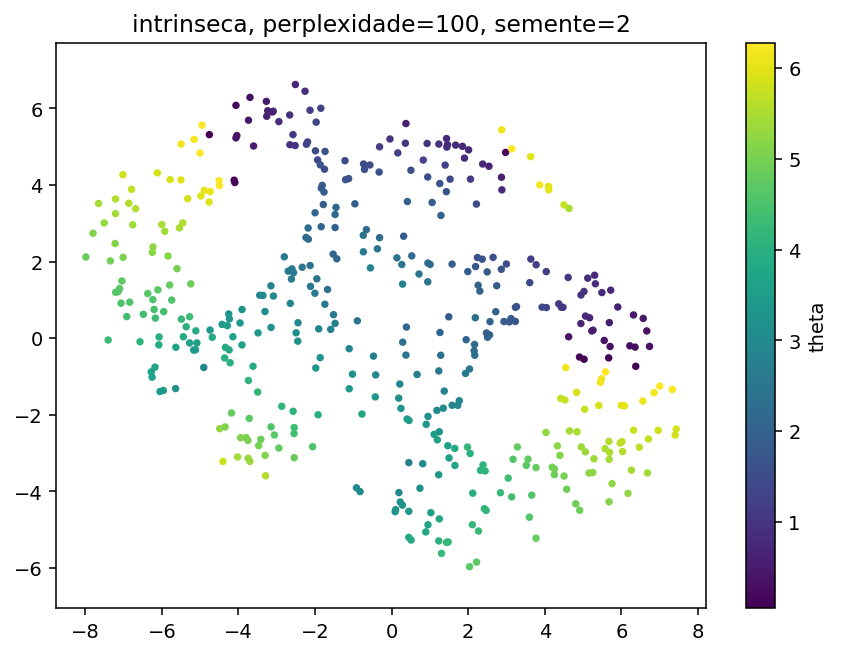

The file beside this chart, header and first rows:
y1, y2, theta, phi
1.232672929763793945e+00, 5.069414138793945312e+00, 9.311925801443895478e-01, 1.652466492683413168e+00
-1.452778458595275879e+00, 3.415970087051391602e+00, 2.085951986838933347e+00, 6.099039974104923267e+00
2.244039624929428101e-01, -4.277669429779052734e+00, 3.158266869990192571e+00, 4.731075407404299327e+00
-1.432062625885009766e+00, 2.073600769042968750e+00, 2.057552938785677910e+00, 1.381861996649015323e+00
4.475687503814697266e+00, 8.065668344497680664e-01, 1.060123681324946832e+00, 3.164140768382634139e+00
1.980566859245300293e+00, -2.841640710830688477e+00, 4.186003101164114781e+00, 2.424558224244254490e+00
3.578833639621734619e-01, 5.091931819915771484e+00, 1.065379070866575351e+00, 1.248724446624367657e+00
-8.251697421073913574e-01, -4.007075786590576172e+00, 3.051610076251261017e+00, 5.350449174724511536e+00
9.124791622161865234e-02, -4.530864715576171875e+00, 3.258850951576415245e+00, 4.871707508841081946e+00
-7.402219772338867188e+00, -4.793236032128334045e-02, 4.296330413449937602e+00, 5.369431639002390177e+00
4.363630294799804688e+00, 8.978012204170227051e-01, 1.147675693736740721e+00, 3.376960942078887307e+00
-7.743598818778991699e-01, -1.981466174125671387e+00, 3.706831346702784025e+00, 2.315815449416723126e+00
7.403845310211181641e+00, -2.529892921447753906e+00, 5.797945001963035416e+00, 5.007148913965945525e+00
-2.572368860244750977e+00, -1.909411311149597168e+00, 4.110404581097514942e+00, 1.810032565793384229e+00
-1.218897223472595215e+00, 4.635120868682861328e+00, 1.401236957959854479e+00, 6.029095184188155709e-01
-1.981345176696777344e+00, -7.792599201202392578e-01, 3.404893283858157371e+00, 1.722963698327843352e+00
-1.934096217155456543e+00, 4.655570507049560547e+00, 1.410709531738642886e+00, 1.621696334902198444e-01
1.435342073440551758e+00, -5.331776618957519531e+00, 4.131824371366533910e+00, 4.738305195880288423e+00
-2.547875404357910156e+00, -2.491817474365234375e+00, 4.416674104832837955e+00, 1.978302902580934441e+00
4.429481506347656250e+00, 8.092238903045654297e-01, 1.068721517521439068e+00, 3.091574804958944878e+00
-6.170188426971435547e+00, 5.252244472503662109e-01, 4.316424983941156590e+00, 2.386552968974632871e-01
-3.087632894515991211e+00, 1.100742816925048828e+00, 2.897087575937414616e+00, 6.991834286647661267e-01
-1.850052475929260254e+00, 6.004166126251220703e+00, 1.240881732454452768e+00, 5.316468569893499030e+00
6.661376953125000000e+00, 1.884513497352600098e-01, 3.393364761198545687e-01, 4.388198104827169210e+00
-5.743979930877685547e+00, 9.941942691802978516e-01, 4.571561576447030539e+00, 6.680970163639035064e-01
5.490162849426269531e+00, 1.190872073173522949e+00, 8.175700941839194602e-01, 4.043200977730628587e+00
1.109251618385314941e+00, -2.512064456939697266e+00, 3.504889830957936159e+00, 3.076805510409992284e+00
4.546155929565429688e+00, -7.694939970970153809e-01, 6.147516213569956811e+00, 2.356143027262577405e+00
-2.000776767730712891e+00, 3.275118589401245117e+00, 2.083966755686661010e+00, 3.141734339903932138e-01
3.134546279907226562e+00, -4.144811630249023438e+00, 4.368999661959502845e+00, 3.621643893188043251e+00
2.303268194198608398e+00, 1.229517936706542969e+00, 2.055522473554129537e+00, 4.402132790264392526e+00
2.974654436111450195e+00, 4.851056098937988281e+00, 1.521727983215173663e-01, 1.886303886104414795e+00
8.262206315994262695e-01, 4.651698112487792969e+00, 1.337853446901329457e+00, 1.634510959912722106e+00
-1.784464955329895020e+00, 3.489911556243896484e+00, 1.890336237652279205e+00, 6.068733296773504149e-01
-7.221158981323242188e+00, 2.473412752151489258e+00, 5.129337052482124015e+00, 5.807098735440949788e+00
-3.445665359497070312e+00, 1.121626377105712891e+00, 2.960580524993918328e+00, 4.759559104770257898e-01
6.374830722808837891e+00, -7.349747419357299805e-01, 9.182297580460771491e-02, 3.872353020510762356e+00
-1.766219377517700195e+00, 3.815513849258422852e+00, 1.915329856162789390e+00, 6.179217447070085356e+00
5.755441188812255859e+00, -3.798204421997070312e+00, 5.226945206690579937e+00, 4.220187148485815776e+00
-5.086722373962402344e+00, -1.242217272520065308e-01, 3.512806563262675486e+00, 1.314209297738784810e-01
5.227248191833496094e+00, 1.880028545856475830e-01, 5.247624230378546972e-01, 3.054278362112659462e+00
-4.066368103027343750e+00, 5.230624198913574219e+00, 3.674137263418379984e-01, 2.022750534028698033e-01
-1.673461794853210449e+00, 1.271555066108703613e+00, 2.403239787651872295e+00, 1.370823794088156689e+00
4.481258392333984375e-01, -4.520501136779785156e+00, 3.336512097902775587e+00, 4.695069342851458494e+00
-3.303345918655395508e+00, -3.059518337249755859e+00, 5.092310887327997193e+00, 1.841105987568917079e+00
1.475676536560058594e+00, -5.321131706237792969e+00, 4.140164092424429398e+00, 4.722251238585015720e+00
-2.700795650482177734e+00, 1.750884532928466797e+00, 2.600861043219306445e+00, 6.712635771083909075e-01
4.096421241760253906e+00, 3.963270902633666992e+00, 5.959460722509809294e+00, 2.124950373954392902e+00
-1.838152885437011719e+00, 3.917656421661376953e+00, 1.819953560324155895e+00, 1.344069631051910130e-01
-4.175728857517242432e-01, -9.595543146133422852e-01, 2.978925101072348980e+00, 2.296610067909531150e+00
-3.739713907241821289e+00, -1.104786634445190430e+00, 4.079788788967666058e+00, 1.253883566830128471e+00
2.814040482044219971e-01, -4.361140251159667969e+00, 3.210224570240514108e+00, 4.725498680414693453e+00
-6.917416572570800781e+00, 5.632017850875854492e-01, 4.381118426797244503e+00, 6.007227653787212240e+00
-4.742567539215087891e+00, 2.127091288566589355e-01, 3.418677398833714243e+00, 1.653691301157260984e-01
2.718799829483032227e+00, 6.910393238067626953e-01, 1.953440025814493497e+00, 3.940977385100361996e+00
-3.091830253601074219e+00, 5.926451683044433594e+00, 7.202122927980657563e-01, 5.750928053979573740e+00
4.030885696411132812e-01, -2.111063003540039062e+00, 3.444124412011506209e+00, 2.754447949504044590e+00
-3.619889974594116211e+00, -7.334383130073547363e-01, 3.856309376507117026e+00, 1.207430458762727588e+00
-4.426952838897705078e+00, 3.593503534793853760e-01, 3.467712717921641818e+00, 4.370416454214327007e-01
2.568241596221923828e+00, 4.317744970321655273e-01, 2.059698110359190260e+00, 3.885192293784867523e+00
... 390 more rows
